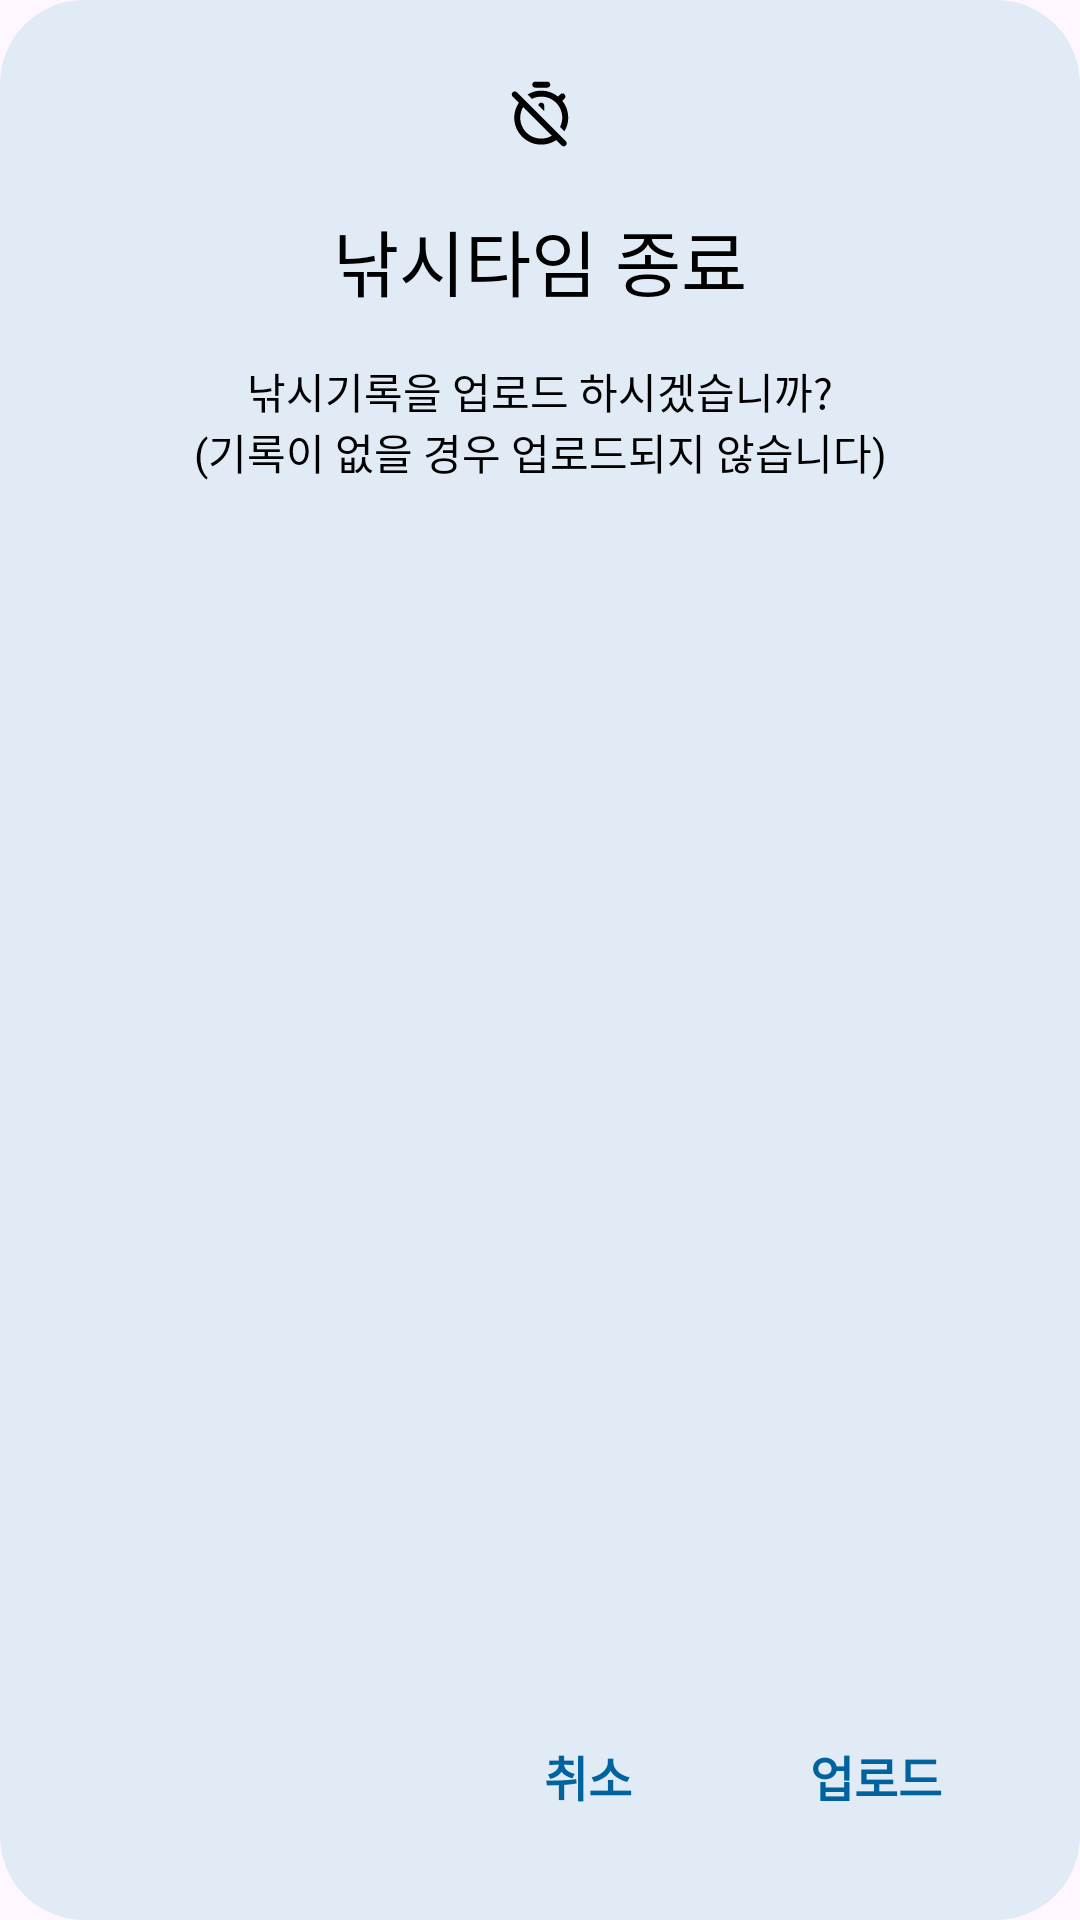

Write the Android layout XML for this screen, with the resource values it uses.
<!-- AndroidManifest.xml: application theme Theme.GodFisherman -->
<!-- res/layout/dialog_upload.xml -->
<?xml version="1.0" encoding="utf-8"?>
<androidx.constraintlayout.widget.ConstraintLayout xmlns:android="http://schemas.android.com/apk/res/android"
    xmlns:app="http://schemas.android.com/apk/res-auto"
    xmlns:tools="http://schemas.android.com/tools"
    android:layout_width="312dp"
    android:layout_height="285dp"
    android:background="@drawable/bg_upload_dialog">

    <Button
        android:id="@+id/btn_back"
        android:layout_width="wrap_content"
        android:layout_height="wrap_content"
        android:layout_marginEnd="8dp"
        android:layout_marginBottom="24dp"
        android:background="#000062A2"
        android:paddingStart="12dp"
        android:paddingTop="10dp"
        android:paddingEnd="12dp"
        android:paddingBottom="10dp"
        android:text="@string/upload_dialog_back"
        android:textColor="@color/primary"
        android:textSize="16dp"
        android:textStyle="bold"
        app:layout_constraintBottom_toBottomOf="parent"
        app:layout_constraintEnd_toStartOf="@+id/btn_upload" />

    <TextView
        android:id="@+id/textView"
        android:layout_width="wrap_content"
        android:layout_height="wrap_content"
        android:layout_marginTop="69dp"
        android:text="@string/upload_dialog_title"
        android:textSize="24dp"
        app:layout_constraintEnd_toEndOf="parent"
        app:layout_constraintStart_toStartOf="parent"
        app:layout_constraintTop_toTopOf="parent" />

    <TextView
        android:id="@+id/textView2"
        android:layout_width="wrap_content"
        android:layout_height="wrap_content"
        android:layout_marginTop="16dp"
        android:gravity="center"
        android:text="@string/upload_dialog_detail"
        android:textSize="14dp"
        app:layout_constraintEnd_toEndOf="parent"
        app:layout_constraintStart_toStartOf="parent"
        app:layout_constraintTop_toBottomOf="@+id/textView" />

    <Button
        android:id="@+id/btn_upload"
        android:layout_width="wrap_content"
        android:layout_height="wrap_content"
        android:layout_marginEnd="24dp"
        android:layout_marginBottom="24dp"
        android:background="#000062A2"
        android:paddingStart="12dp"
        android:paddingTop="10dp"
        android:paddingEnd="12dp"
        android:paddingBottom="10dp"
        android:text="@string/upload_dialog_btn_upload"
        android:textColor="@color/primary"
        android:textSize="16dp"
        android:textStyle="bold"
        app:layout_constraintBottom_toBottomOf="parent"
        app:layout_constraintEnd_toEndOf="parent" />

    <ImageView
        android:id="@+id/imageView"
        android:layout_width="24dp"
        android:layout_height="24dp"
        android:layout_marginTop="26dp"
        app:layout_constraintEnd_toEndOf="parent"
        app:layout_constraintStart_toStartOf="parent"
        app:layout_constraintTop_toTopOf="parent"
        app:srcCompat="@drawable/ic_upload_dialog" />
</androidx.constraintlayout.widget.ConstraintLayout>
<!-- resources referenced by this layout -->
<resources>
  <color name="primary">#00629F</color>
  <!-- drawable bg_upload_dialog (drawable) -->
  <?xml version="1.0" encoding="utf-8"?>
  <shape xmlns:android="http://schemas.android.com/apk/res/android"
      android:shape="rectangle">
  
      <solid android:color="#FFE1EBF5" />
      <corners android:radius="28dp" />
  
  </shape>
  <!-- drawable ic_upload_dialog (drawable) -->
  <vector xmlns:android="http://schemas.android.com/apk/res/android"
      android:width="24dp"
      android:height="24dp"
      android:viewportWidth="24"
      android:viewportHeight="24">
      <path
          android:pathData="M10.4162,3.2087H14.4162C14.9662,3.2087 15.4162,2.7587 15.4162,2.2087C15.4162,1.6587 14.9662,1.2087 14.4162,1.2087H10.4162C9.8662,1.2087 9.4162,1.6587 9.4162,2.2087C9.4162,2.7587 9.8662,3.2087 10.4162,3.2087ZM12.4162,8.2087C11.9062,8.2087 11.4962,8.5987 11.4362,9.0987L13.4162,11.0687V9.2087C13.4162,8.6587 12.9662,8.2087 12.4162,8.2087ZM12.4162,6.2087C16.2862,6.2087 19.4162,9.3387 19.4162,13.2087C19.4162,14.3287 19.1462,15.3887 18.6762,16.3287L20.1462,17.7987C20.9462,16.4587 21.4162,14.8887 21.4162,13.2087C21.4162,11.0887 20.6762,9.1387 19.4462,7.5987L20.1962,6.8487C20.5762,6.4687 20.5862,5.8387 20.1962,5.4487L20.1862,5.4387C19.7962,5.0487 19.1762,5.0587 18.7862,5.4387L18.0362,6.1887C16.4862,4.9487 14.5362,4.2087 12.4162,4.2087C10.7562,4.2087 9.1962,4.6887 7.8462,5.4987L9.2962,6.9487C10.2362,6.4787 11.2962,6.2087 12.4162,6.2087ZM20.6062,21.0887L4.2862,4.7687C3.8962,4.3787 3.2662,4.3787 2.8762,4.7687C2.4862,5.1587 2.4862,5.7887 2.8762,6.1787L4.9462,8.2487C4.0262,9.6287 3.4662,11.2387 3.4162,12.9687C3.2862,18.0487 7.3562,22.2087 12.4162,22.2087C14.2562,22.2087 15.9662,21.6587 17.3962,20.7087L19.1862,22.4987C19.5762,22.8887 20.2062,22.8887 20.5962,22.4987C20.9962,22.1087 20.9962,21.4787 20.6062,21.0887ZM12.4162,20.2087C8.5462,20.2087 5.4162,17.0787 5.4162,13.2087C5.4162,11.9187 5.7662,10.7187 6.3762,9.6887L15.9462,19.2587C14.9062,19.8587 13.7062,20.2087 12.4162,20.2087Z"
          android:fillColor="#000000" />
  </vector>
  <string name="upload_dialog_back">취소</string>
  <string name="upload_dialog_btn_upload">업로드</string>
  <string name="upload_dialog_detail">낚시기록을 업로드 하시겠습니까?\n(기록이 없을 경우 업로드되지 않습니다)</string>
  <string name="upload_dialog_title">낚시타임 종료</string>
  <style name="Theme.GodFisherman" parent="Theme.Material3.DayNight.NoActionBar">
          
          <item name="colorPrimary">@color/primary</item>
          <item name="colorOnPrimary">@color/white</item>
          
          <item name="colorSecondary">@color/secondary</item>
          <item name="colorSecondaryContainer">@color/secondary_container</item>
          <item name="colorOnSecondary">@color/black</item>
          
          <item name="android:statusBarColor">@android:color/transparent</item>
          <item name="android:windowLightStatusBar">true</item>
          
          <item name="android:textViewStyle">@style/customTextViewFontStyle</item>
      </style>
  <color name="white">#FFFFFFFF</color>
  <color name="secondary">#20AED4</color>
  <color name="secondary_container">#B5EAFF</color>
  <color name="black">#FF000000</color>
  <style name="customTextViewFontStyle" parent="@android:style/Widget.DeviceDefault.TextView">
          <item name="fontFamily">@font/notosans_font_family</item>
          <item name="android:includeFontPadding">false</item>
          <item name="android:textColor">@color/black</item>
      </style>
</resources>
